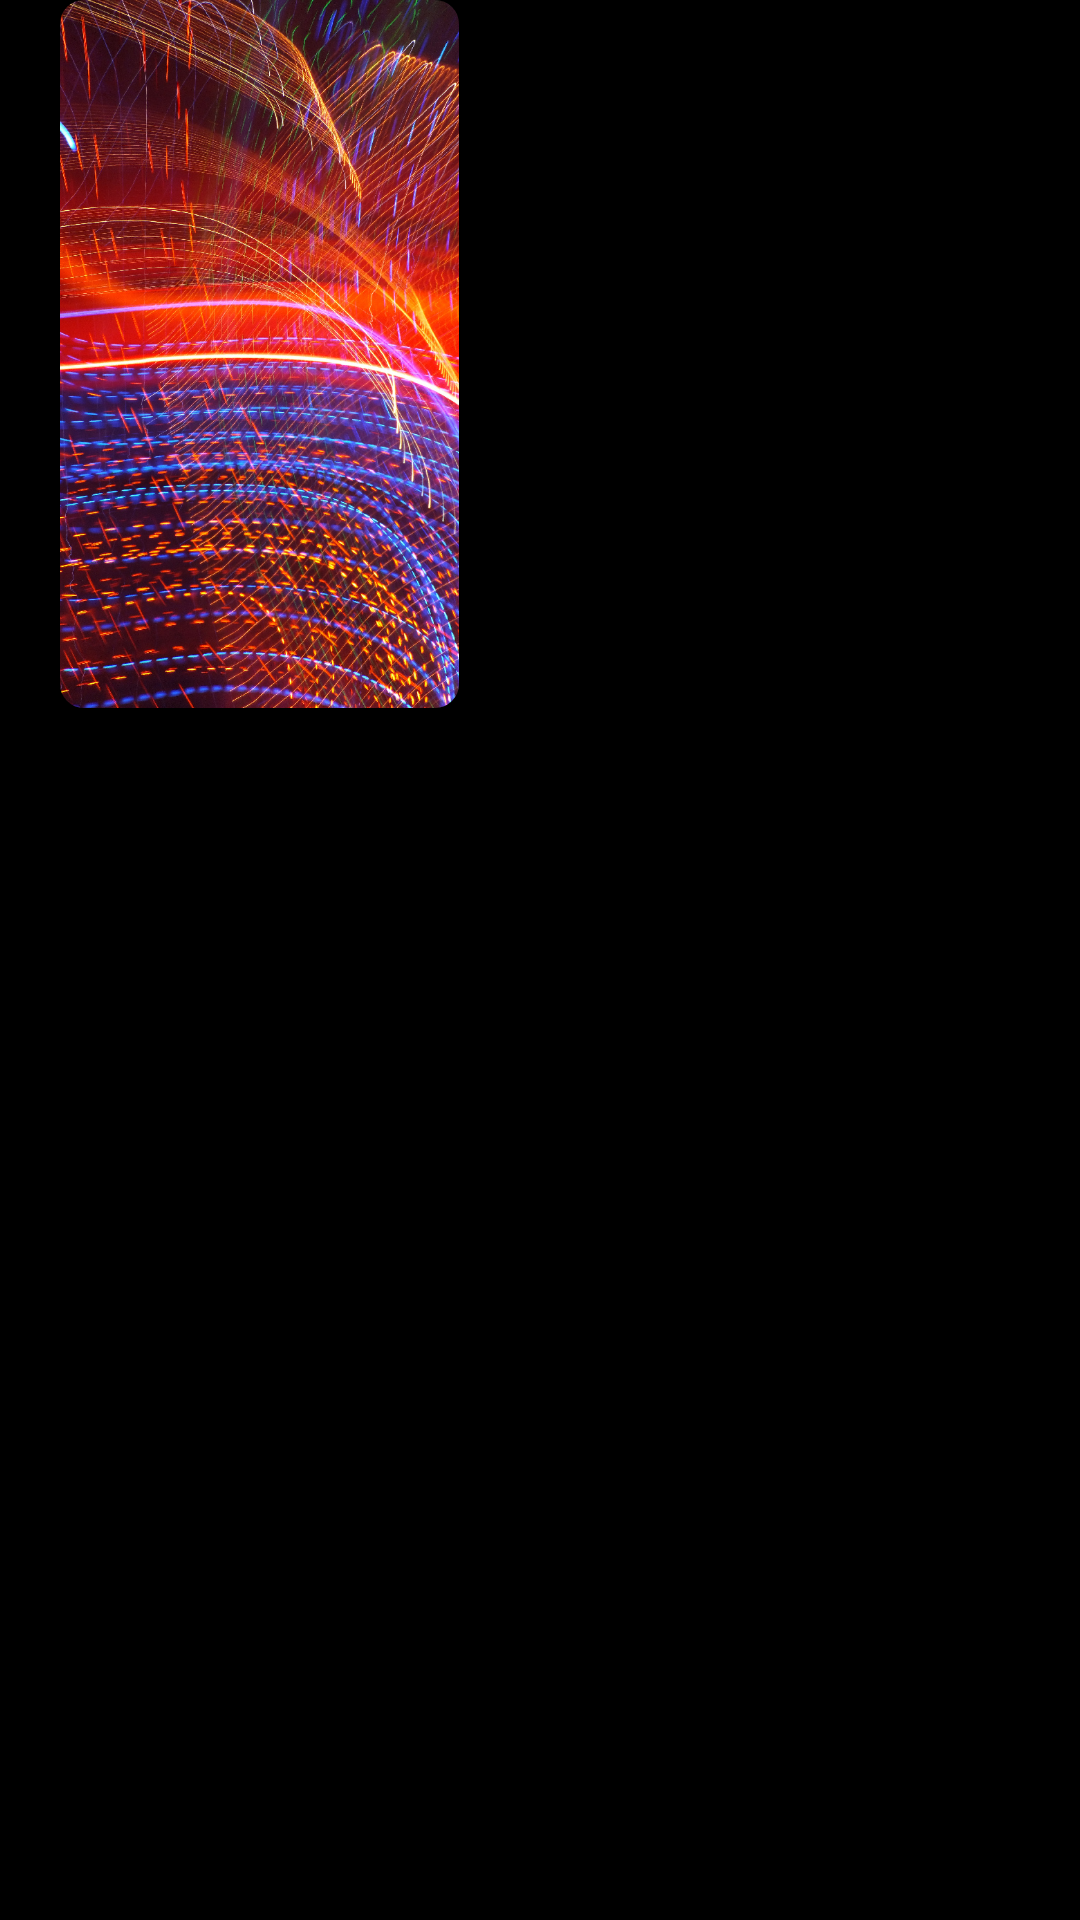

Android layout source for this screen:
<!-- AndroidManifest.xml: application theme AppThemeData -->
<!-- res/layout/all_list.xml -->
<?xml version="1.0" encoding="utf-8"?>
<RelativeLayout xmlns:android="http://schemas.android.com/apk/res/android"
    android:layout_width="wrap_content"
    android:layout_height="wrap_content">

    <ImageView
        android:id="@+id/img"
        android:layout_width="wrap_content"
        android:layout_height="wrap_content"
        android:layout_marginLeft="20dp"
        android:clickable="true"
        android:layout_marginBottom="20dp"
        android:src="@mipmap/detail" />

</RelativeLayout>
<!-- resources referenced by this layout -->
<resources>
  <!-- mipmap detail: png bitmap (mipmap-hdpi, 207102 bytes) -->
  <style name="AppThemeData" parent="Theme.MaterialComponents.DayNight.DarkActionBar">
          
          <item name="android:windowAnimationStyle">@style/MyCustomActivityAnimation</item>
          <item name="android:windowBackground">@color/black</item>
      </style>
  <style name="MyCustomActivityAnimation" parent="Theme.FractalChaos">
          <item name="android:activityOpenEnterAnimation">
              @anim/anim_slide_in_right
          </item>
          <item name="android:activityOpenExitAnimation">
              @anim/anim_slide_out_left
          </item>
          <item name="android:activityCloseEnterAnimation">
              @anim/anim_slide_in_left
          </item>
          <item name="android:activityCloseExitAnimation">
              @anim/anim_slide_out_right
          </item>
      </style>
  <color name="black">#FF000000</color>
  <style name="Theme.FractalChaos" parent="Theme.MaterialComponents.DayNight.DarkActionBar">
         
      </style>
</resources>
